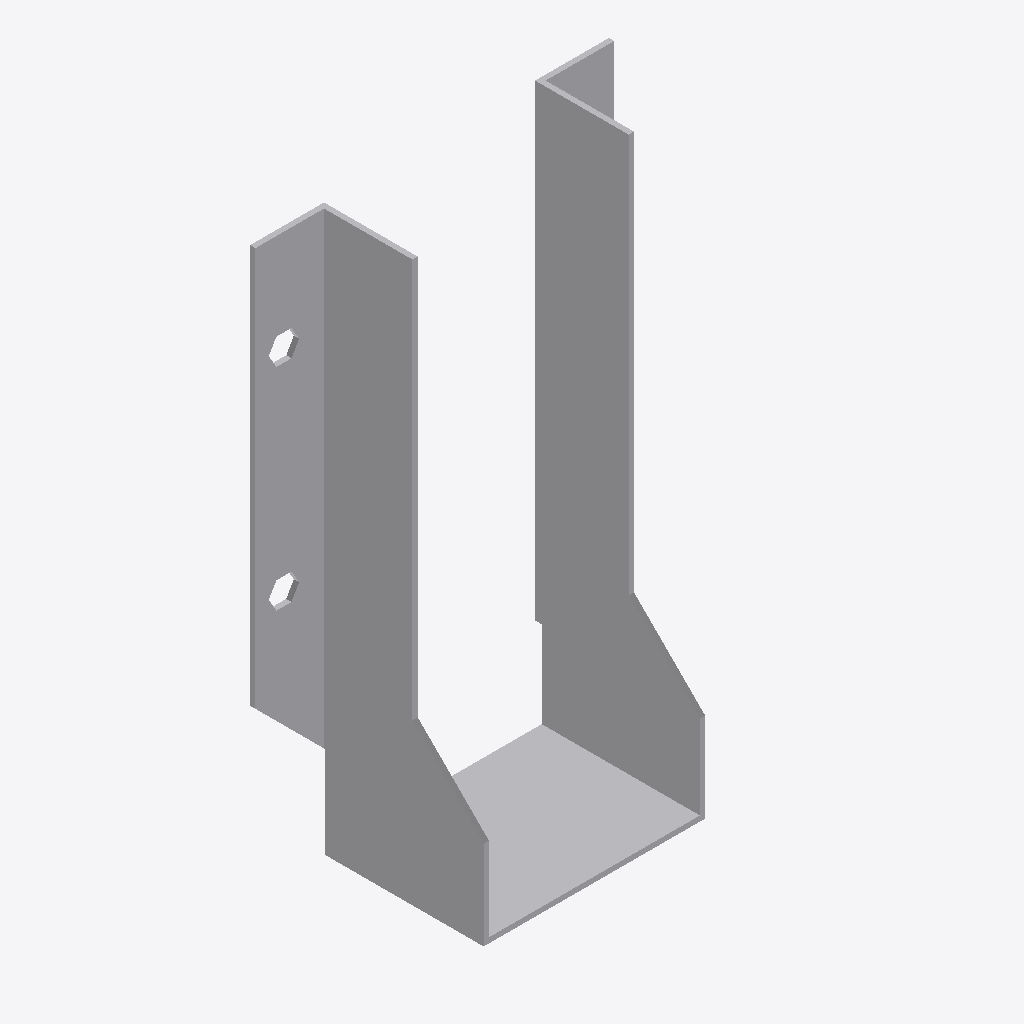
Isometric view of an IFC building model (IFC-SPF (STEP), schema IFC2X3, length unit millimetre), seen from the south-west, elements coloured by IFC class: 1 other element (light grey).
Extent 0.136 m × 0.062 m × 0.212 m (x, y, z). Storeys (1): Level 1 at 0.00 m. Elements (1): 1 IfcBuildingElementProxy.

HEADER;
FILE_DESCRIPTION(('ViewDefinition [CoordinationView]'),'2;1');
FILE_NAME('','2023-07-05T14:58:37',(''),(''),'The EXPRESS Data Manager Version 5.01.0100.02.64','20130308_1515(x64) - Exporter 2014.0.2013.0308 -','');
FILE_SCHEMA(('IFC2X3'));
ENDSEC;
DATA;
#85=IFCPROJECT('2yLul87gL9fOfpfh9sWEiD',#41,'',$,$,'S:\\@Technology\\9.BIMCAD EU\\2.PROJECTS\\ES-233601 BIMCAD EU_Batch 1.3_1191 models\\Working\\3D Content\\First 150 Models\\No Holes\\3D RFA\\C_BSNN80_210_3D_CAD_MULT_Prod_noholes.ifc','',(#74,#82),#69);
#1205=IFCSITE('2yLul87gL9fOfpfh9sWEiF',#41,'Default',$,'',#1204,$,$,.ELEMENT.,(42,24,53,508911),(-71,-15,-29,-58837),0.0,$,$);
#95=IFCBUILDING('2yLul87gL9fOfpfh9sWEiC',#41,'',$,$,#32,$,'',.ELEMENT.,$,$,#91);
#104=IFCBUILDINGSTOREY('2yLul87gL9fOfpfhA9Vn58',#41,'Level 1',$,$,#102,$,'Level 1',.ELEMENT.,0.0);
#1109=IFCBUILDINGELEMENTPROXY('3L4SNtT0DEAPrfV2hXmddo',#41,'C_BSNN80_210_3D_CAD_MULT_Prod_noholes:C_BSNN80_210_3D_CAD_MULT_Prod_noholes:111949',$,'C_BSNN80_210_3D_CAD_MULT_Prod_noholes',#1107,#1102,'111949',.ELEMENT.);
ENDSEC;
